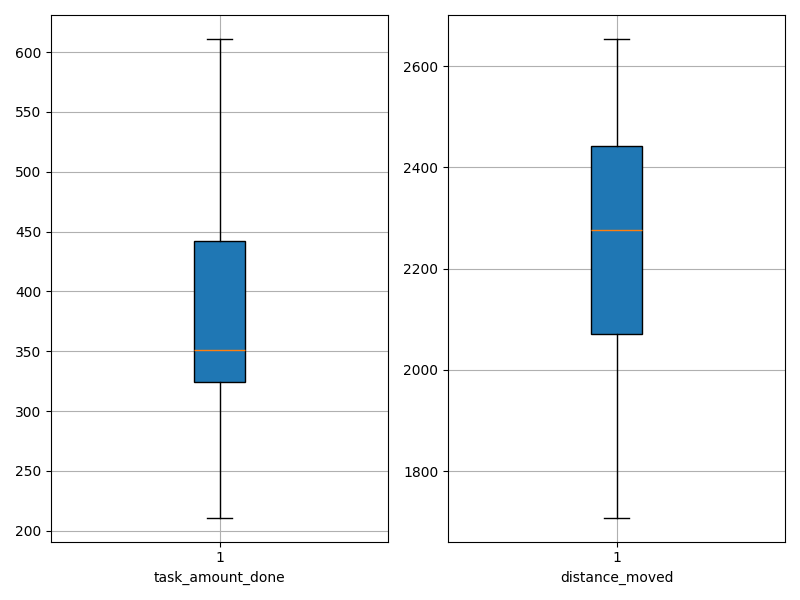

The file beside this chart, header and first rows:
agent_id, task_amount_done, distance_moved
0, 435.0, 2221
1, 543.0, 1708
2, 223.0, 2654
3, 319.0, 2274
4, 339.0, 2249
5, 350.0, 2499
6, 351.0, 2315
7, 449.0, 1860
8, 524.0, 1988
9, 291.0, 2355
10, 394.0, 2264
11, 467.0, 1984
12, 363.0, 2397
13, 444.0, 2199
14, 211.0, 2592
15, 351.0, 2478
16, 312.0, 2299
17, 269.0, 2553
18, 338.0, 2534
19, 330.0, 2397
20, 476.0, 2023
21, 297.0, 2457
22, 611.0, 1722
23, 424.0, 2040
24, 345.0, 2370
25, 367.0, 2165
26, 322.0, 2502
27, 427.0, 2184
28, 339.0, 2280
29, 541.0, 1838
